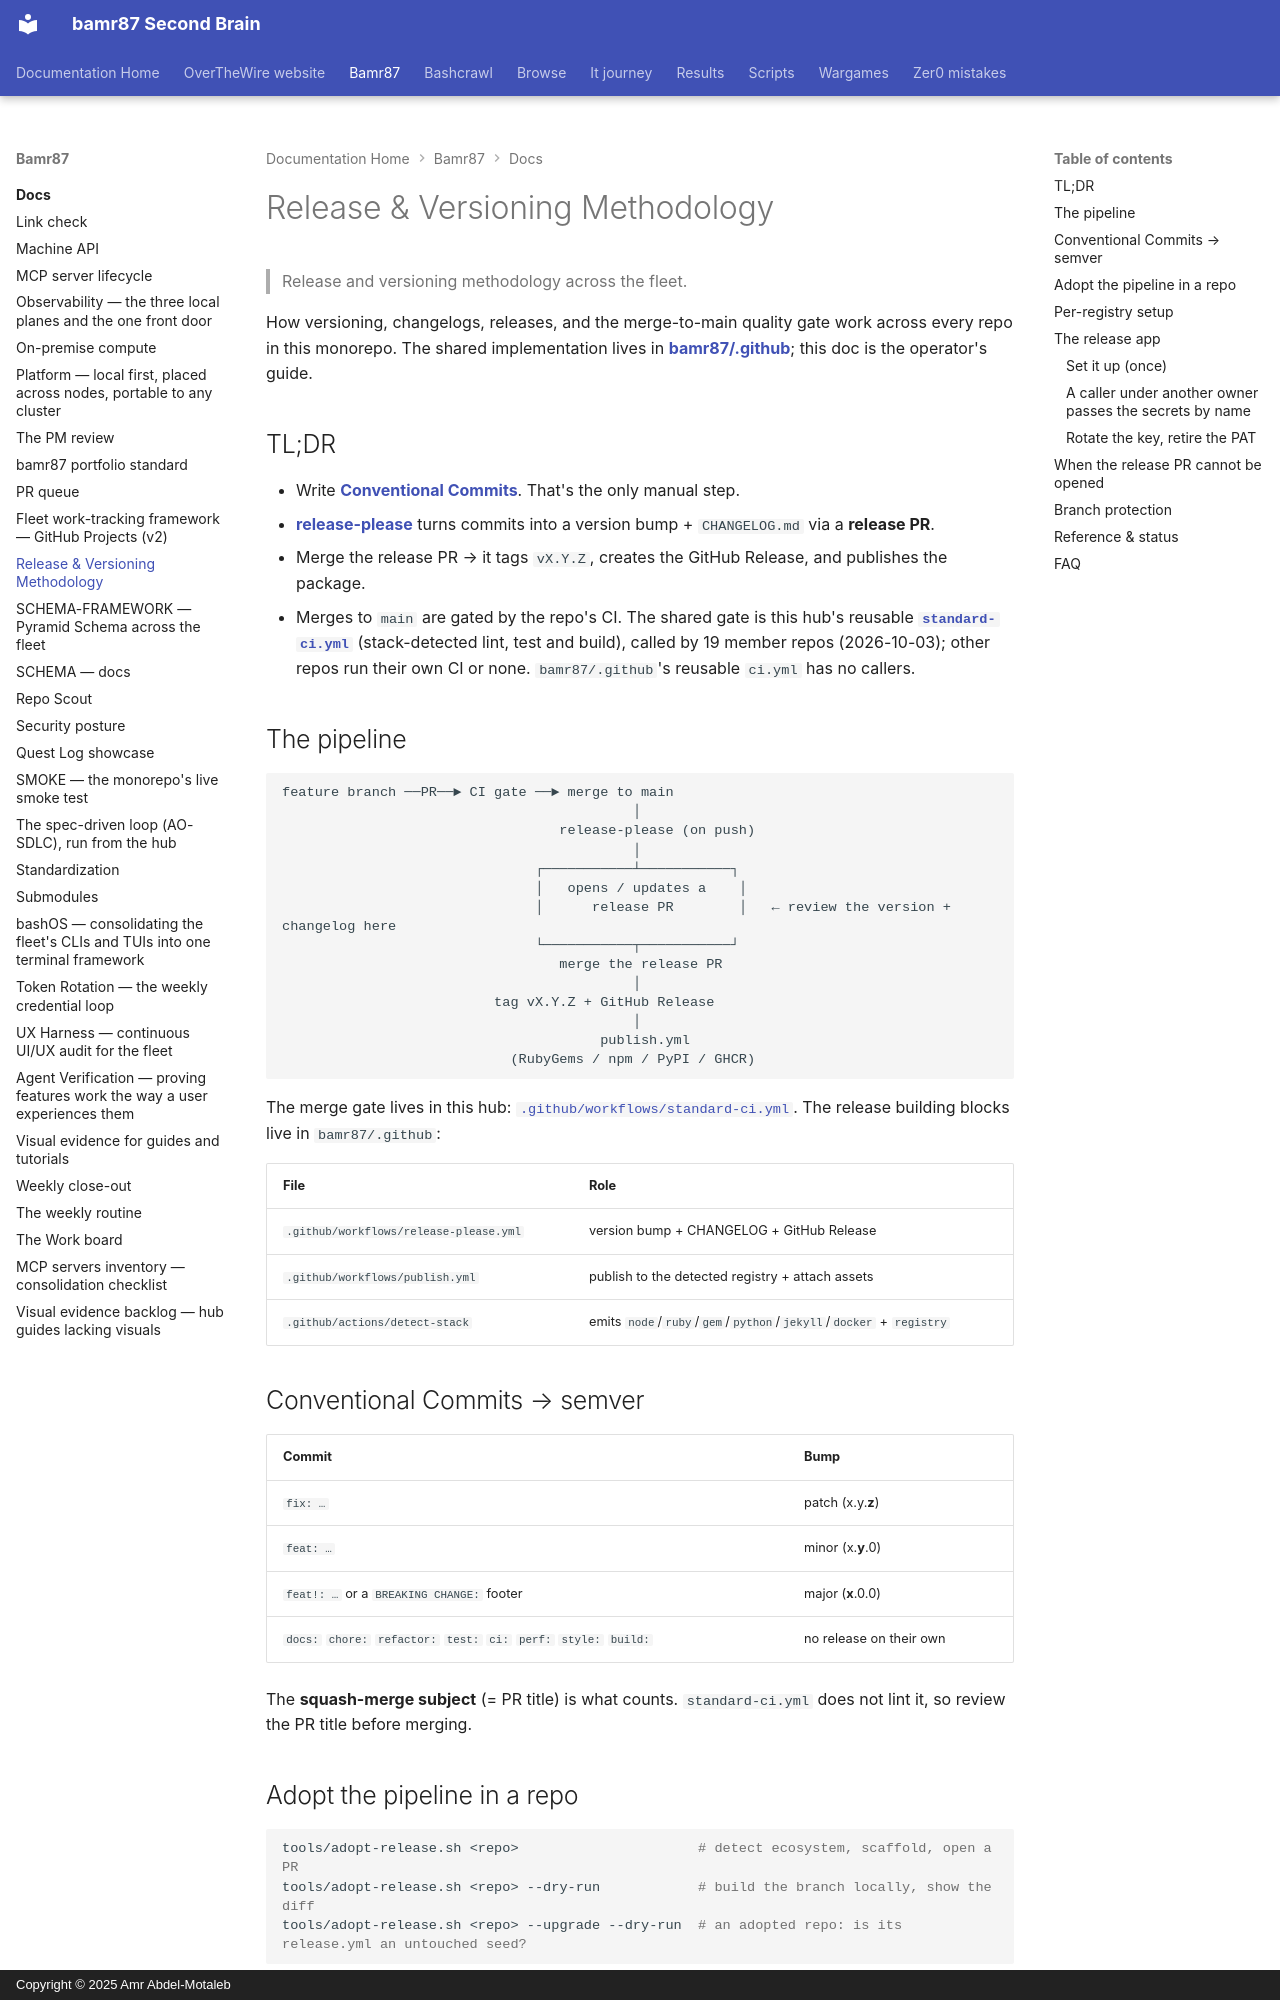

repository: bamr87/README · page: bamr87/docs/RELEASES/index.html · generator: mkdocs · copyright: Copyright © 2025 Amr Abdel-Motaleb

---
source_file: docs/RELEASES.md
source_repo: bamr87/bamr87
source_url: https://github.com/bamr87/bamr87/blob/main/docs/RELEASES.md
title: Release & Versioning Methodology
---
# Release & Versioning Methodology

> Release and versioning methodology across the fleet.

How versioning, changelogs, releases, and the merge-to-main quality gate work across every repo in this monorepo. The shared implementation lives in **[bamr87/.github](https://github.com/bamr87/.github)**; this doc is the operator's guide.

## TL;DR

- Write **[Conventional Commits](https://www.conventionalcommits.org/)**. That's the only manual step.
- **[release-please](https://github.com/googleapis/release-please)** turns commits into a version bump + `CHANGELOG.md` via a **release PR**.
- Merge the release PR → it tags `vX.Y.Z`, creates the GitHub Release, and publishes the package.
- Merges to `main` are gated by the repo's CI. The shared gate is this hub's reusable **[`standard-ci.yml`](../dot-github/workflows/standard-ci.yml)** (stack-detected lint, test and build), called by 19 member repos (2026-10-03); other repos run their own CI or none. `bamr87/.github`'s reusable `ci.yml` has no callers.

## The pipeline

```
feature branch ──PR──► CI gate ──► merge to main
                                           │
                                  release-please (on push)
                                           │
                               ┌───────────┴───────────┐
                               │   opens / updates a    │
                               │      release PR        │   ← review the version + changelog here
                               └───────────┬───────────┘
                                  merge the release PR
                                           │
                          tag vX.Y.Z + GitHub Release
                                           │
                                       publish.yml
                            (RubyGems / npm / PyPI / GHCR)
```

The merge gate lives in this hub: [`.github/workflows/standard-ci.yml`](../dot-github/workflows/standard-ci.yml). The release building blocks live in `bamr87/.github`:

| File | Role |
| --- | --- |
| `.github/workflows/release-please.yml` | version bump + CHANGELOG + GitHub Release |
| `.github/workflows/publish.yml` | publish to the detected registry + attach assets |
| `.github/actions/detect-stack` | emits `node`/`ruby`/`gem`/`python`/`jekyll`/`docker` + `registry` |

## Conventional Commits → semver

| Commit | Bump |
| --- | --- |
| `fix: …` | patch (x.y.**z**) |
| `feat: …` | minor (x.**y**.0) |
| `feat!: …` or a `BREAKING CHANGE:` footer | major (**x**.0.0) |
| `docs:` `chore:` `refactor:` `test:` `ci:` `perf:` `style:` `build:` | no release on their own |

The **squash-merge subject** (= PR title) is what counts. `standard-ci.yml` does not lint it, so review the PR title before merging.
